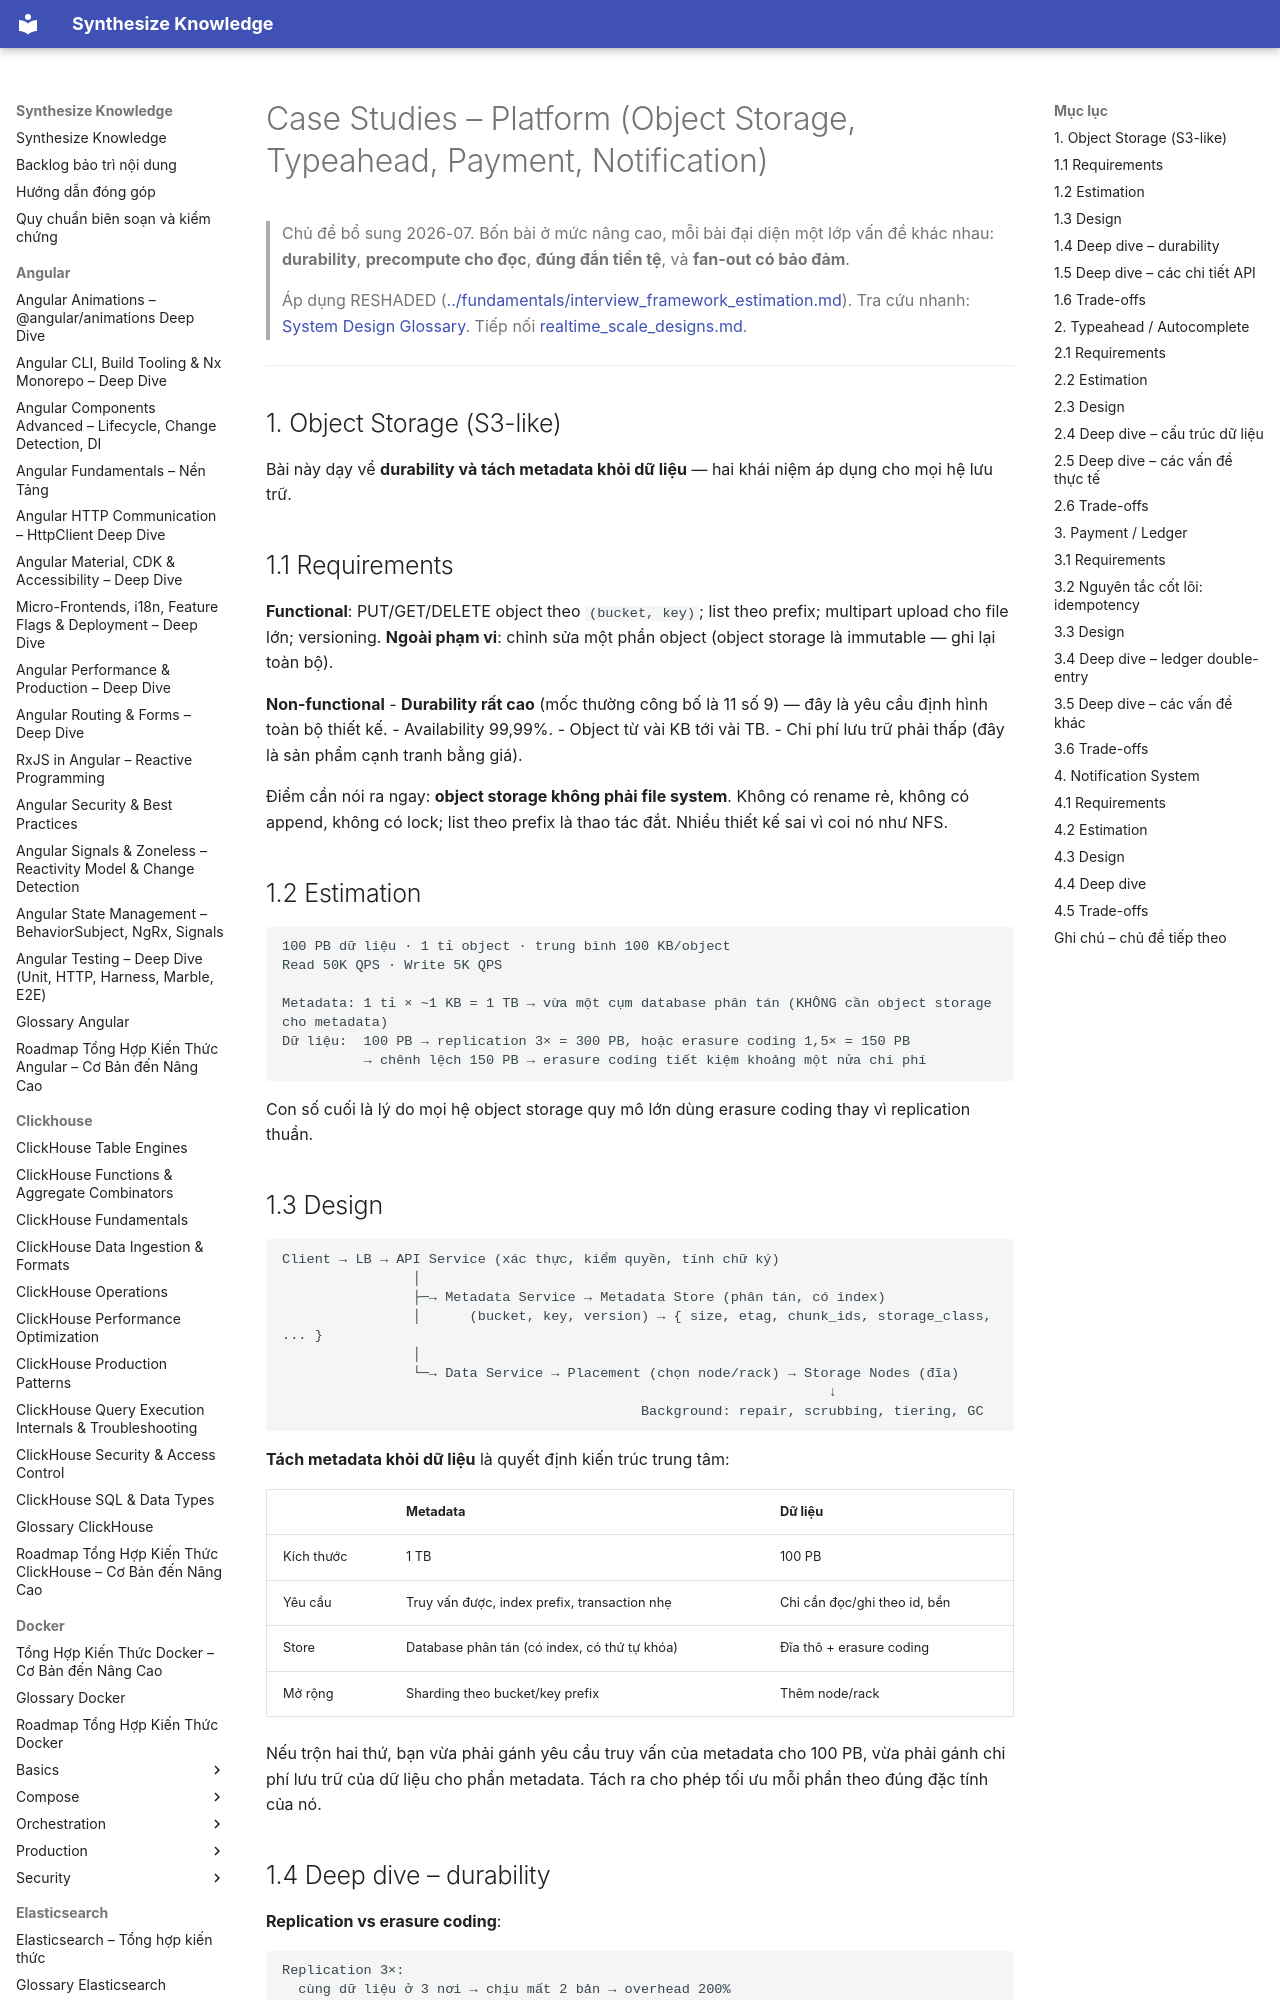

repository: hieutran2811/synthesize_knowledge · page: system_design/case_studies/platform_designs/index.html · generator: mkdocs

---
title: "Case Studies – Platform (Object Storage, Typeahead, Payment, Notification)"
topic: system_design
level: mixed
review_status: needs_review
content_updated: 2026-07-30
last_verified: null
version_scope: "unspecified"
source_count: 0
---
# Case Studies – Platform (Object Storage, Typeahead, Payment, Notification)

> Chủ đề bổ sung 2026-07. Bốn bài ở mức nâng cao, mỗi bài đại diện một lớp vấn đề khác nhau: **durability**, **precompute cho đọc**, **đúng đắn tiền tệ**, và **fan-out có bảo đảm**.
>
> Áp dụng RESHADED ([../fundamentals/interview_framework_estimation.md](../fundamentals/interview_framework_estimation.md)). Tra cứu nhanh: [System Design Glossary](../glossary.md). Tiếp nối [realtime_scale_designs.md](realtime_scale_designs.md).

---

## 1. Object Storage (S3-like)

Bài này dạy về **durability và tách metadata khỏi dữ liệu** — hai khái niệm áp dụng cho mọi hệ lưu trữ.

## 1.1 Requirements

**Functional**: PUT/GET/DELETE object theo `(bucket, key)`; list theo prefix; multipart upload cho file lớn; versioning.
**Ngoài phạm vi**: chỉnh sửa một phần object (object storage là immutable — ghi lại toàn bộ).

**Non-functional**
- **Durability rất cao** (mốc thường công bố là 11 số 9) — đây là yêu cầu định hình toàn bộ thiết kế.
- Availability 99,99%.
- Object từ vài KB tới vài TB.
- Chi phí lưu trữ phải thấp (đây là sản phẩm cạnh tranh bằng giá).

Điểm cần nói ra ngay: **object storage không phải file system**. Không có rename rẻ, không có append, không có lock; list theo prefix là thao tác đắt. Nhiều thiết kế sai vì coi nó như NFS.

## 1.2 Estimation

```text
100 PB dữ liệu · 1 tỉ object · trung bình 100 KB/object
Read 50K QPS · Write 5K QPS

Metadata: 1 tỉ × ~1 KB = 1 TB → vừa một cụm database phân tán (KHÔNG cần object storage cho metadata)
Dữ liệu:  100 PB → replication 3× = 300 PB, hoặc erasure coding 1,5× = 150 PB
          → chênh lệch 150 PB → erasure coding tiết kiệm khoảng một nửa chi phí
```

Con số cuối là lý do mọi hệ object storage quy mô lớn dùng erasure coding thay vì replication thuần.

## 1.3 Design

```text
Client → LB → API Service (xác thực, kiểm quyền, tính chữ ký)
                │
                ├─→ Metadata Service → Metadata Store (phân tán, có index)
                │      (bucket, key, version) → { size, etag, chunk_ids, storage_class, ... }
                │
                └─→ Data Service → Placement (chọn node/rack) → Storage Nodes (đĩa)
                                                                   ↓
                                            Background: repair, scrubbing, tiering, GC
```

**Tách metadata khỏi dữ liệu** là quyết định kiến trúc trung tâm:

| | Metadata | Dữ liệu |
|---|---|---|
| Kích thước | 1 TB | 100 PB |
| Yêu cầu | Truy vấn được, index prefix, transaction nhẹ | Chỉ cần đọc/ghi theo id, bền |
| Store | Database phân tán (có index, có thứ tự khóa) | Đĩa thô + erasure coding |
| Mở rộng | Sharding theo bucket/key prefix | Thêm node/rack |

Nếu trộn hai thứ, bạn vừa phải gánh yêu cầu truy vấn của metadata cho 100 PB, vừa phải gánh chi phí lưu trữ của dữ liệu cho phần metadata. Tách ra cho phép tối ưu mỗi phần theo đúng đặc tính của nó.
